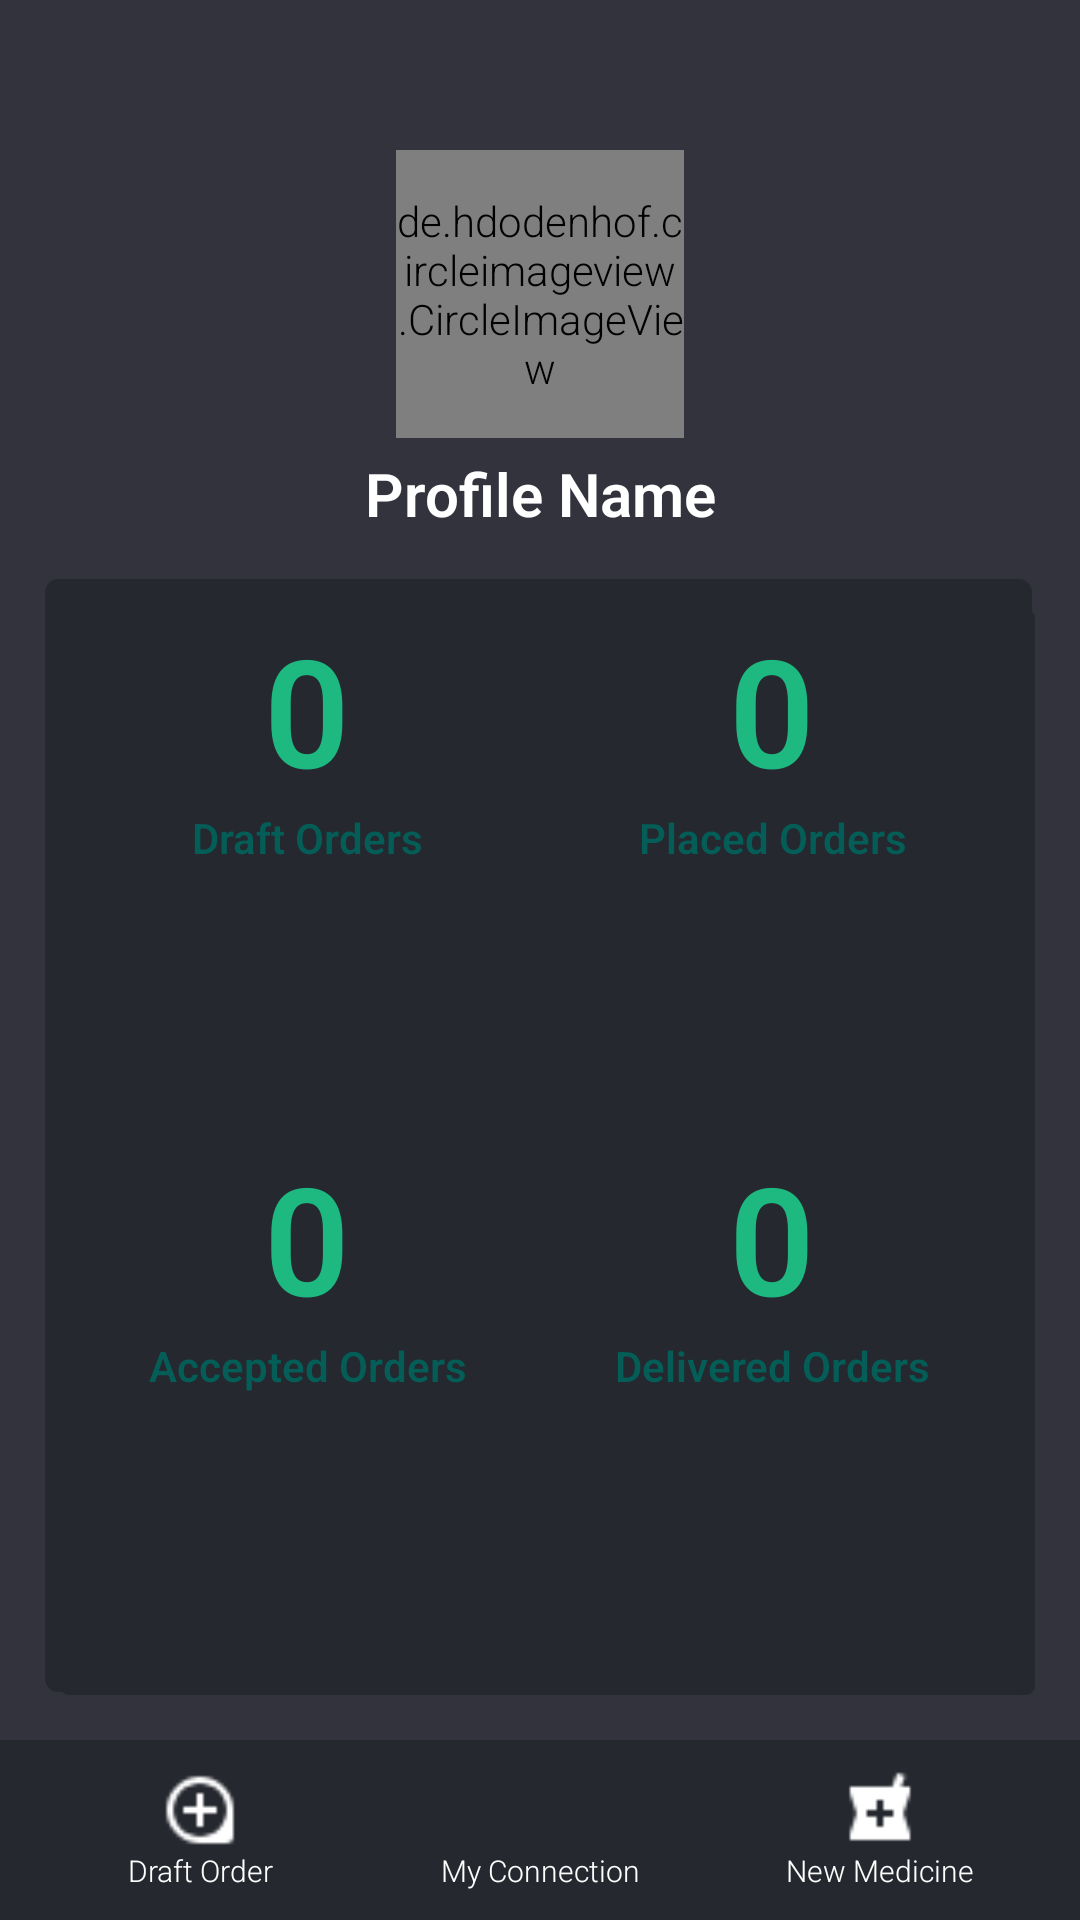

Write the Android layout XML for this screen, with the resource values it uses.
<!-- AndroidManifest.xml: application theme AppTheme -->
<!-- res/layout/content_profile.xml -->
<?xml version="1.0" encoding="utf-8"?>
<RelativeLayout xmlns:android="http://schemas.android.com/apk/res/android"
    xmlns:app="http://schemas.android.com/apk/res-auto"
    xmlns:tools="http://schemas.android.com/tools"
    android:layout_width="match_parent"
    android:background="#32333D"
    android:layout_height="match_parent"
    android:orientation="vertical"
    app:layout_behavior="@string/appbar_scrolling_view_behavior"
    tools:context="retailer.tekmeda.com.tekmedaretailerfmcg.ProfileActivity"
    tools:showIn="@layout/app_bar_profile">
    <de.hdodenhof.circleimageview.CircleImageView
        xmlns:app="http://schemas.android.com/apk/res-auto"
        android:id="@+id/profile_image"
        android:layout_width="96dp"
        android:layout_gravity="center_horizontal"
        android:layout_marginTop="50dp"
        android:layout_centerHorizontal="true"
        android:layout_height="96dp"
        android:src="@drawable/profiletekmeda"
      />


    <TextView
        android:layout_width="match_parent"
        android:layout_height="wrap_content"
        android:layout_centerHorizontal="true"
        android:textColor="@color/colorTextView"
        android:textSize="20dp"
        android:layout_below="@+id/profile_image"
        android:text="Profile Name"
        android:id="@+id/tvProfileName"
        android:gravity="center_horizontal"
        android:textStyle="bold"
        android:layout_marginTop="5dp"
        />
    <LinearLayout
        android:layout_width="match_parent"
        android:orientation="vertical"
        android:weightSum="2"
        android:layout_height="match_parent"
        android:background="@drawable/list_back"
        android:layout_below="@+id/tvProfileName"
        android:layout_marginTop="15dp"
        android:layout_marginLeft="15dp"
        android:layout_marginRight="15dp"
        android:layout_marginBottom="75dp"
        >
        <LinearLayout
            android:layout_width="match_parent"
            android:layout_height="0dp"
            android:layout_weight="1"
            android:orientation="horizontal"
            android:weightSum="2"
            >
                <LinearLayout
                    android:layout_width="0dp"
                    android:layout_height="match_parent"
                    android:layout_weight="1"
                    android:orientation="vertical"
                    >
                    <TextView
                        android:layout_width="match_parent"
                        android:layout_height="wrap_content"
                        android:text="0"
                        android:id="@+id/tvNumberOfOrdersDraft"
                        android:textColor="@color/colorPrimary"
                        android:textSize="50sp"
                        android:textStyle="bold"
                        android:gravity="center_horizontal"
                        />
                    <TextView
                        android:layout_width="match_parent"
                        android:layout_height="wrap_content"
                        android:text="Draft Orders"
                        android:textColor="@color/colorPrimaryDark"
                        android:textStyle="bold"
                        android:gravity="center_horizontal"
                        />

                </LinearLayout>
            <LinearLayout
                android:layout_width="0dp"
                android:orientation="vertical"
                android:layout_height="match_parent"
                android:layout_weight="1"
                >
                <TextView
                    android:layout_width="match_parent"
                    android:layout_height="wrap_content"
                  android:text="0"
                    android:id="@+id/tvNumberOfOrdersPlaced"
                    android:textColor="@color/colorPrimary"
                    android:textSize="50sp"
                    android:textStyle="bold"
                    android:gravity="center_horizontal"
                    />
                <TextView
                    android:layout_width="match_parent"
                    android:layout_height="wrap_content"
                    android:text="Placed Orders"
                    android:textColor="@color/colorPrimaryDark"
                    android:textStyle="bold"
                    android:gravity="center_horizontal"
                    />

            </LinearLayout>
        </LinearLayout>
        <LinearLayout
            android:layout_width="match_parent"
            android:layout_height="0dp"
            android:layout_weight="1"
            >

            <LinearLayout
                android:layout_width="0dp"
                android:layout_height="match_parent"
                android:layout_weight="1"
                android:orientation="vertical"
                >
                <TextView
                    android:layout_width="match_parent"
                    android:layout_height="wrap_content"
                    android:text="0"
                    android:id="@+id/tvNumberOfOrdersAccepted"
                    android:textColor="@color/colorPrimary"
                    android:textSize="50sp"
                    android:textStyle="bold"
                    android:gravity="center_horizontal"
                    />
                <TextView
                    android:layout_width="match_parent"
                    android:layout_height="wrap_content"
                    android:text="Accepted Orders"
                    android:textColor="@color/colorPrimaryDark"
                    android:textStyle="bold"
                    android:gravity="center_horizontal"
                    />

            </LinearLayout>
            <LinearLayout
                android:layout_width="0dp"
                android:layout_height="match_parent"
                android:layout_weight="1"
                android:orientation="vertical"
                >
                <TextView
                    android:layout_width="match_parent"
                    android:layout_height="wrap_content"
                    android:text="0"
                    android:textColor="@color/colorPrimary"
                    android:textSize="50sp"
                    android:id="@+id/tvNumberOfOrdersDelivered"
                    android:textStyle="bold"
                    android:gravity="center_horizontal"
                    />
                <TextView
                    android:layout_width="match_parent"
                    android:layout_height="wrap_content"
                    android:text="Delivered Orders"
                    android:textColor="@color/colorPrimaryDark"
                    android:textStyle="bold"
                    android:gravity="center_horizontal"
                    />

            </LinearLayout>
        </LinearLayout>

    </LinearLayout>

    <LinearLayout
        android:layout_width="match_parent"
        android:layout_height="60dp"
        android:orientation="horizontal"
        android:weightSum="3"
        android:layout_alignParentBottom="true"
        android:background="@drawable/edit_selector"
        >
        <LinearLayout
            android:layout_width="0dp"
            android:layout_weight="1"
            android:weightSum="3"
            android:onClick="draftorder"
            android:clickable="true"
            android:orientation="vertical"
            android:layout_height="match_parent">
            <ImageView
                android:layout_width="match_parent"
                android:layout_height="0dp"
                android:layout_weight="2"
                android:src="@drawable/draftorder"

                />
            <TextView
                android:layout_width="match_parent"
                android:layout_height="0dp"
                android:layout_weight="1"
                android:text="Draft Order"
                android:textSize="10dp"
                android:gravity="center_horizontal"
                android:textColor="#ffffff"
                />


        </LinearLayout>
        <LinearLayout
            android:layout_width="0dp"
            android:layout_weight="1"
            android:weightSum="3"
            android:onClick="myconnection"
            android:clickable="true"
            android:orientation="vertical"
            android:layout_height="match_parent">
            <ImageView
                android:layout_width="match_parent"
                android:layout_height="0dp"
                android:layout_weight="2"
                android:src="@drawable/connectedstockists"

                />
            <TextView
                android:layout_width="match_parent"
                android:layout_height="0dp"
                android:layout_weight="1"
                android:textSize="10dp"
                android:text="My Connection"
                android:gravity="center_horizontal"
                android:textColor="#ffffff"
                />


        </LinearLayout>
        <LinearLayout
            android:layout_width="0dp"
            android:layout_weight="1"
            android:weightSum="3"
            android:onClick="newmedicine"
            android:clickable="true"
            android:orientation="vertical"
            android:layout_height="match_parent">
            <ImageView
                android:layout_width="match_parent"
                android:layout_height="0dp"
                android:layout_weight="2"
                android:src="@drawable/newmedicine"

                />
            <TextView
                android:layout_width="match_parent"
                android:layout_height="0dp"
                android:layout_weight="1"
                android:textSize="10dp"
                android:text="New Medicine"
                android:gravity="center_horizontal"
                android:textColor="#ffffff"
                />


        </LinearLayout>
    </LinearLayout>
</RelativeLayout>
<!-- res/layout/app_bar_profile.xml (included above) -->
<?xml version="1.0" encoding="utf-8"?>
<android.support.design.widget.CoordinatorLayout xmlns:android="http://schemas.android.com/apk/res/android"
    xmlns:app="http://schemas.android.com/apk/res-auto"
    xmlns:tools="http://schemas.android.com/tools"
    android:layout_width="match_parent"
    android:layout_height="match_parent"
    tools:context="retailer.tekmeda.com.tekmedaretailerfmcg.ProfileActivity">

    <android.support.design.widget.AppBarLayout
        android:layout_width="match_parent"
        android:layout_height="wrap_content"
        android:theme="@style/AppTheme.AppBarOverlay">

        <android.support.v7.widget.Toolbar
            android:id="@+id/toolbar"
            android:layout_width="match_parent"
            android:layout_height="?attr/actionBarSize"
            android:background="?attr/colorPrimary"
            app:popupTheme="@style/AppTheme.PopupOverlay" />

    </android.support.design.widget.AppBarLayout>

    <include layout="@layout/content_profile" />


</android.support.design.widget.CoordinatorLayout>
<!-- resources referenced by this layout -->
<resources>
  <color name="colorPrimary">#1eb980</color>
  <color name="colorPrimaryDark">#045D56</color>
  <color name="colorTextView">#ffffff</color>
  <!-- drawable draftorder: png bitmap (drawable, 310 bytes) -->
  <!-- drawable edit_selector (drawable) -->
  <?xml version="1.0" encoding="utf-8"?>
  <selector xmlns:android="http://schemas.android.com/apk/res/android">
      <item>
          <layer-list>
  
              <item android:bottom="0dp" android:right="0dp">
                  <shape>
                      <gradient android:angle="270"
                          android:endColor="@color/textfieldBack" android:startColor="@color/textfieldBack" />
                      <stroke android:width="1dp" android:color="@color/textfieldBack" />
                      <corners android:radius="0dp" />
                      <padding android:bottom="10dp" android:left="10dp"
                          android:right="10dp" android:top="10dp" />
                  </shape>
              </item>
          </layer-list>
      </item>
  
  </selector>
  <!-- drawable list_back (drawable) -->
  <?xml version="1.0" encoding="utf-8"?>
  <selector xmlns:android="http://schemas.android.com/apk/res/android">
      <item>
          <layer-list>
              <item android:left="5dp" android:top="10dp">
                  <shape>
                      <corners android:radius="3dp" />
                      <solid android:color="@color/textfieldBack"/>
                  </shape>
              </item>
              <item android:bottom="1dp" android:right="1dp">
                  <shape>
                      <gradient android:angle="270"
                          android:endColor="@color/textfieldBack" android:startColor="@color/textfieldBack" />
                      <stroke android:width="1dp" android:color="@color/textfieldBack" />
                      <corners android:radius="4dp" />
                      <padding android:bottom="10dp" android:left="10dp"
                          android:right="10dp" android:top="10dp" />
                  </shape>
              </item>
          </layer-list>
      </item>
  
  </selector>
  <!-- drawable newmedicine: png bitmap (drawable, 177 bytes) -->
  <!-- drawable profiletekmeda: jpg bitmap (drawable, 7747 bytes) -->
  <style name="AppTheme.AppBarOverlay" parent="ThemeOverlay.AppCompat.Dark.ActionBar" />
  <style name="AppTheme.PopupOverlay" parent="ThemeOverlay.AppCompat.Light" />
  <style name="AppTheme" parent="Theme.AppCompat.Light.DarkActionBar">
          
          <item name="colorPrimary">@color/colorPrimary</item>
          <item name="colorPrimaryDark">@color/colorPrimaryDark</item>
          <item name="colorAccent">@color/colorAccent</item>
          <item name="android:textViewStyle">@style/RobotoTextViewStyle</item>
          <item name="android:buttonStyle">@style/RobotoButtonStyle</item>
      </style>
  <color name="textfieldBack">#25282F</color>
  <color name="colorAccent">#1eb980</color>
  <style name="RobotoTextViewStyle" parent="android:Widget.TextView">
          <item name="android:fontFamily">sans-serif-light</item>
      </style>
  <style name="RobotoButtonStyle" parent="android:Widget.Holo.Button">
          <item name="android:fontFamily">sans-serif-light</item>
      </style>
</resources>
